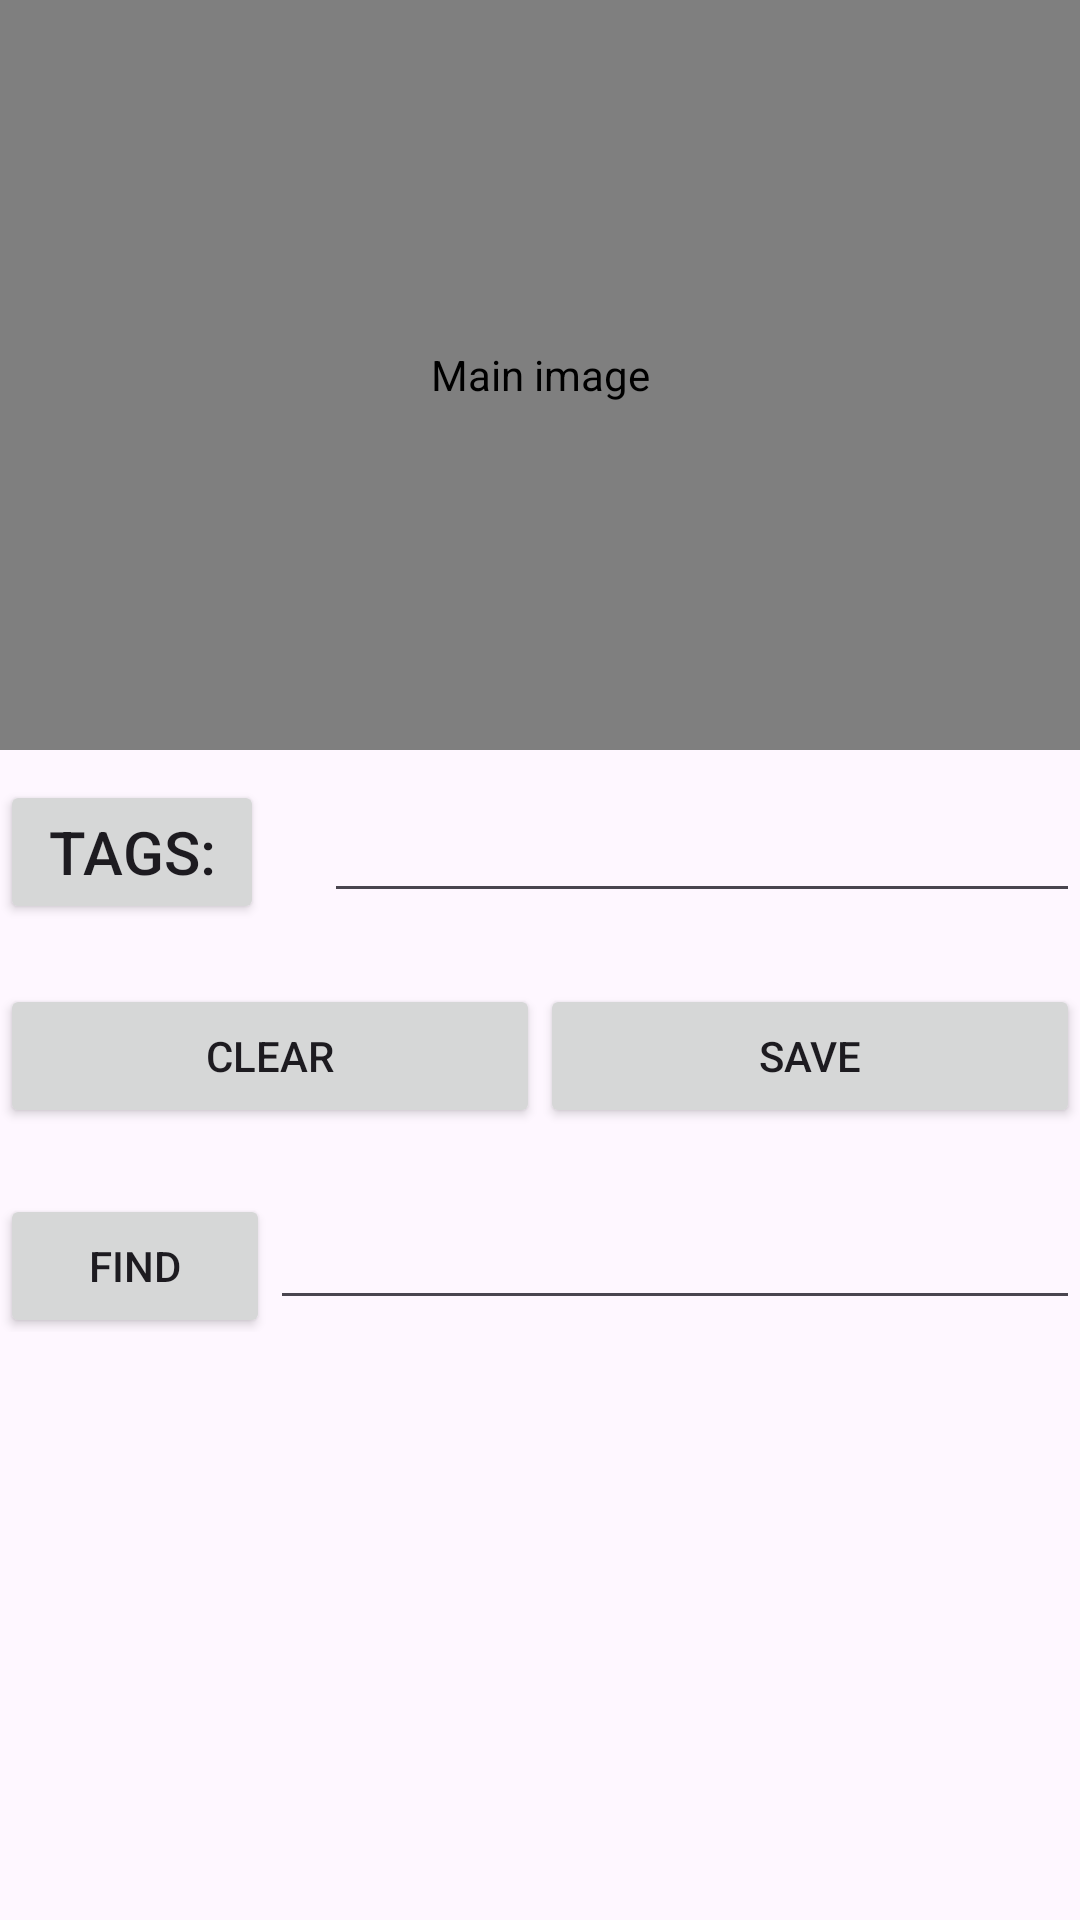

Here is an Android app screen rendered from its layout file. Give the layout XML and the strings, colors and styles it references.
<!-- AndroidManifest.xml: application theme Theme.Comp433assignment04 -->
<!-- res/layout/activity_sketch_tagger.xml -->
<?xml version="1.0" encoding="utf-8"?>
<LinearLayout xmlns:android="http://schemas.android.com/apk/res/android"
    xmlns:app="http://schemas.android.com/apk/res-auto"
    xmlns:tools="http://schemas.android.com/tools"
    android:id="@+id/main"
    android:layout_width="match_parent"
    android:layout_height="match_parent"
    android:orientation="vertical"
    android:layout_marginHorizontal="20dp"
    android:layout_marginVertical="20dp"
    tools:context=".SketchTagger">

    <com.example.comp433assignment04.MyDrawingArea
        android:layout_width="match_parent"
        android:layout_height="250dp"
        android:layout_marginHorizontal="0dp"
        android:id="@+id/mydrawingarea_main"
        android:background="@android:color/darker_gray"
        android:contentDescription="Main image"
        />

    <LinearLayout
        android:layout_width="match_parent"
        android:layout_height="wrap_content"
        android:layout_marginVertical="10dp"
        android:orientation="horizontal"
        >

        <Button
            android:id="@+id/getTagsButton"
            android:layout_width="wrap_content"
            android:layout_weight="0"
            android:layout_height="wrap_content"
            android:onClick="onClickGetTags"
            android:textSize="20sp"
            android:text="Tags:"
            android:layout_marginEnd="20dp"
            />

        <EditText
            android:layout_width="match_parent"
            android:layout_height="wrap_content"
            android:autofillHints="cars, vehicles"
            android:inputType="text"
            android:textSize="20sp"
            android:id="@+id/tagsTextbox"
            android:text=""
            />

    </LinearLayout>

    <LinearLayout
        android:layout_width="match_parent"
        android:layout_height="wrap_content"
        android:orientation="horizontal"
        android:weightSum="2"
        >

        <Button
            android:id="@+id/clearButton"
            android:layout_width="0dp"
            android:layout_weight="1"
            android:layout_height="wrap_content"
            android:layout_marginVertical="10dp"
            android:text="Clear"
            android:onClick="onClickClearBtn"
            />

        <Button
            android:id="@+id/saveButton"
            android:layout_width="0dp"
            android:layout_weight="1"
            android:layout_height="wrap_content"
            android:layout_marginVertical="10dp"
            android:text="Save"
            />

    </LinearLayout>

    <LinearLayout
        android:layout_width="match_parent"
        android:layout_height="wrap_content"
        android:orientation="horizontal"
        android:weightSum="2"
        android:layout_marginVertical="10dp"
        >

        <Button
            android:id="@+id/findButton"
            android:layout_width="0dp"
            android:layout_weight="0.5"
            android:layout_height="wrap_content"
            android:onClick="onClickFindBtn"
            android:text="Find"
            />

        <EditText
            android:layout_width="0dp"
            android:layout_weight="1.5"
            android:layout_height="wrap_content"
            android:autofillHints="cars, vehicles"
            android:inputType="text"
            android:textSize="20sp"
            android:id="@+id/findTextbox"
            android:text=""
            />

    </LinearLayout>

    <ListView
        android:layout_width="match_parent"
        android:layout_height="180dp"
        android:id="@+id/photolist"
        android:layout_marginBottom="5dp"
        />

    <Button
        android:layout_width="match_parent"
        android:layout_height="wrap_content"
        android:id="@+id/btnBackToHome"
        android:text="Back"
        />


</LinearLayout>
<!-- resources referenced by this layout -->
<resources>
  <style name="Theme.Comp433assignment04" parent="Base.Theme.Comp433assignment04" />
  <style name="Base.Theme.Comp433assignment04" parent="Theme.Material3.DayNight.NoActionBar">
          
          
      </style>
</resources>
